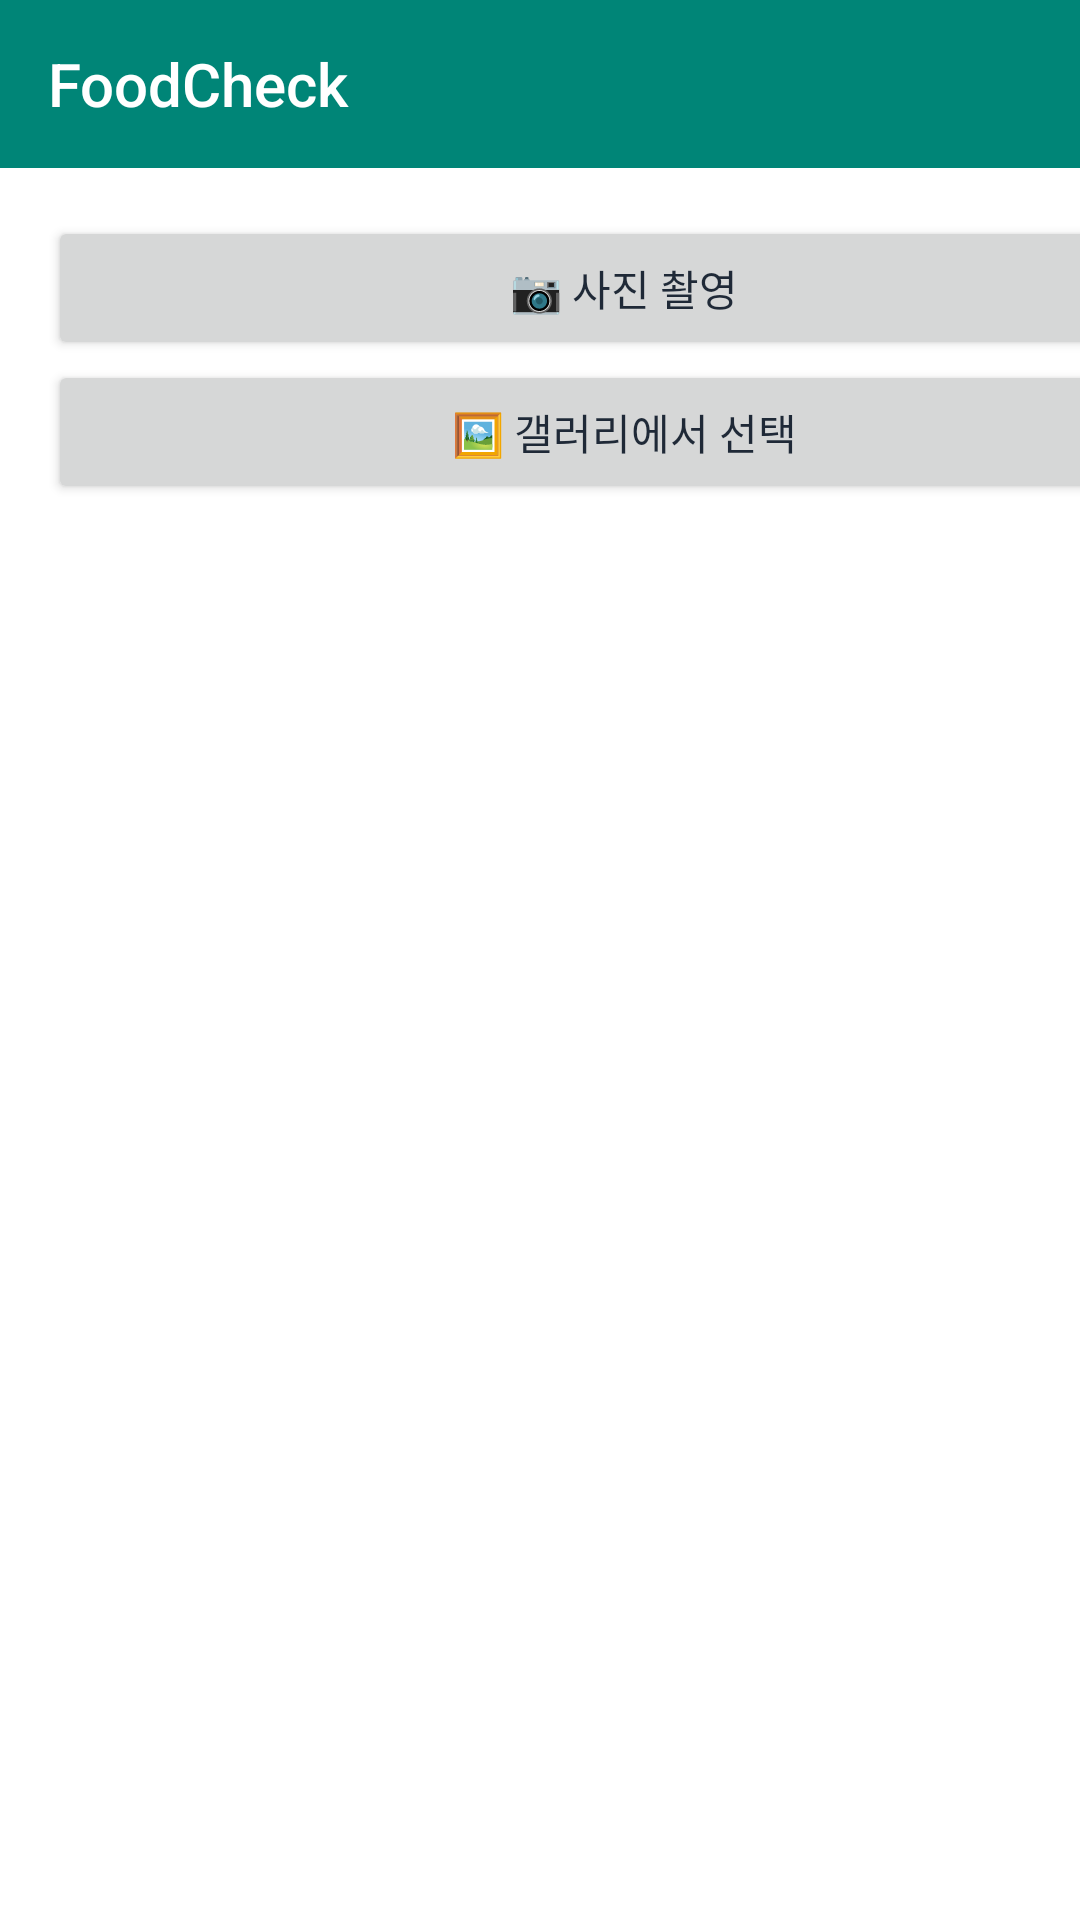

Layout XML and referenced resources for this Android screen:
<!-- AndroidManifest.xml: application theme AppTheme -->
<!-- res/layout/activity_main.xml -->
<?xml version="1.0" encoding="utf-8"?>
<androidx.constraintlayout.widget.ConstraintLayout xmlns:android="http://schemas.android.com/apk/res/android"
    xmlns:app="http://schemas.android.com/apk/res-auto"
    xmlns:tools="http://schemas.android.com/tools"
    android:layout_width="match_parent"
    android:layout_height="match_parent"
    tools:context=".MainActivity">
    
    <androidx.appcompat.widget.Toolbar
        android:id="@+id/main_toolbar"
        android:layout_width="0dp"
        android:layout_height="wrap_content"
        android:background="?attr/colorPrimary"
        android:theme="@style/ThemeOverlay.AppCompat.Dark.ActionBar"
        app:title="FoodCheck"
        app:titleTextColor="@android:color/white"
        app:layout_constraintTop_toTopOf="parent"
        app:layout_constraintLeft_toLeftOf="parent"
        app:layout_constraintRight_toRightOf="parent"/>

    <LinearLayout
        android:layout_width="416dp"
        android:layout_height="600dp"
        android:layout_marginTop="56dp"
        android:orientation="vertical"
        android:padding="16dp"
        app:layout_constraintStart_toStartOf="parent"
        app:layout_constraintTop_toTopOf="@+id/main_toolbar">

        <Button
            android:id="@+id/btnCamera"
            android:layout_width="match_parent"
            android:layout_height="wrap_content"
            android:text="📷 사진 촬영" />

        <Button
            android:id="@+id/btnGallery"
            android:layout_width="match_parent"
            android:layout_height="wrap_content"
            android:text="🖼 갤러리에서 선택" />

        <ImageView
            android:id="@+id/imageView"
            android:layout_width="match_parent"
            android:layout_height="300dp"
            android:scaleType="fitCenter" />

        <TextView
            android:id="@+id/resultText"
            android:layout_width="match_parent"
            android:layout_height="wrap_content"
            android:paddingTop="10dp"
            android:textSize="16sp" />

        <Button
            android:id="@+id/btnSave"
            android:layout_width="match_parent"
            android:layout_height="wrap_content"
            android:text="오늘 먹은 음식 저장하기"
            android:visibility="gone"/>
    </LinearLayout>




</androidx.constraintlayout.widget.ConstraintLayout>
<!-- resources referenced by this layout -->
<resources>
  <style name="AppTheme" parent="Theme.AppCompat.Light.NoActionBar">
  
          <item name="colorPrimary">@color/colorPrimary</item>
          <item name="colorPrimaryDark">@color/colorPrimaryDark</item>
          <item name="colorAccent">@color/colorAccent</item>
          <item name="android:windowBackground">@color/background_light</item>
          <item name="android:textColorPrimary">@color/text_primary</item>
          <item name="android:textColorSecondary">@color/text_secondary</item>
      </style>
  <color name="colorPrimary">#008577</color>
  <color name="colorPrimaryDark">#00574B</color>
  <color name="colorAccent">#D81B60</color>
  <color name="text_primary">#1F2937</color>
  <color name="text_secondary">#6B7280</color>
</resources>
